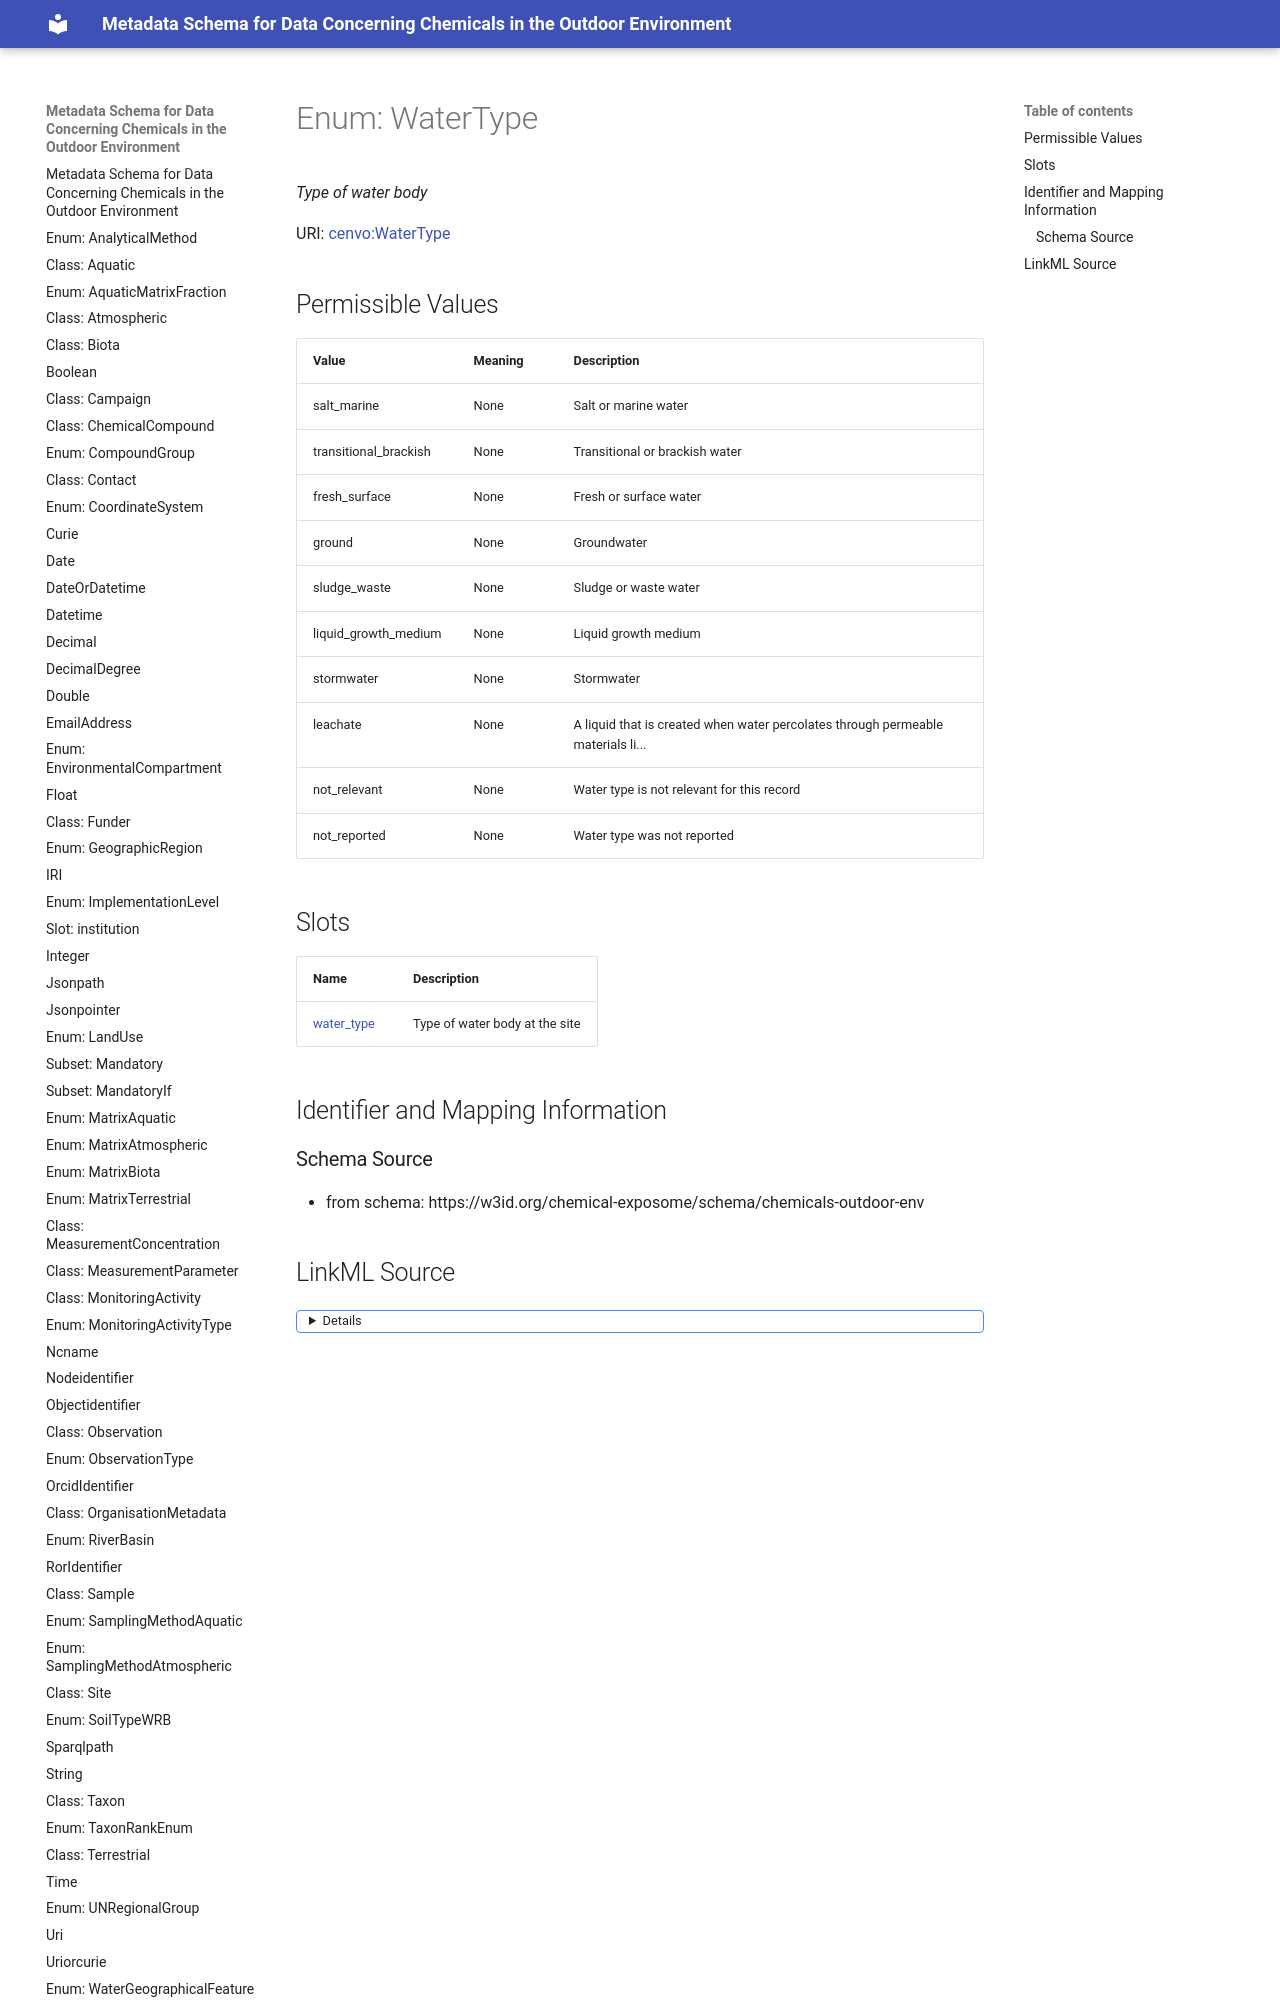

repository: eu-parc/schema_chemicalsOutdoorEnvironment · page: WaterType/index.html · generator: mkdocs

---
search:
  boost: 2.0
---


# Enum: WaterType 




_Type of water body_



<div data-search-exclude markdown="1">

URI: [cenvo:WaterType](https://w3id.org/chemical-exposome/terms/WaterType)

## Permissible Values
| Value | Meaning | Description |
| --- | --- | --- |
| salt_marine | None | Salt or marine water |
| transitional_brackish | None | Transitional or brackish water |
| fresh_surface | None | Fresh or surface water |
| ground | None | Groundwater |
| sludge_waste | None | Sludge or waste water |
| liquid_growth_medium | None | Liquid growth medium |
| stormwater | None | Stormwater |
| leachate | None | A liquid that is created when water percolates through permeable materials li... |
| not_relevant | None | Water type is not relevant for this record |
| not_reported | None | Water type was not reported |
